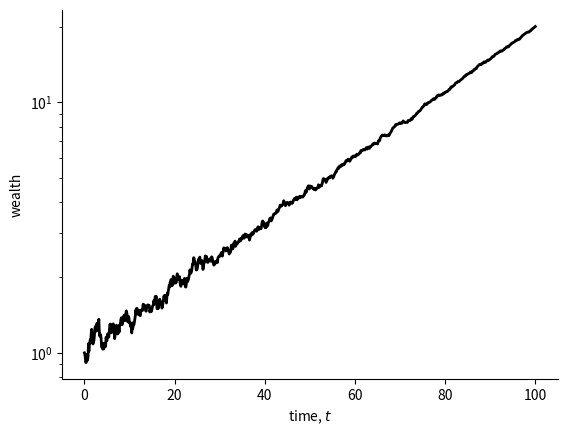

This chart was generated by the following Python code: (Note: this script raises an exception after producing the figure.)
#!/usr/bin/env python3
# -*- coding: utf-8 -*-
"""
Created on Thu Sep  5 11:06:55 2019

[redacted]
"""
import matplotlib.pyplot as plt
import numpy as np

mu=.03
sigma=np.sqrt(.2)
sigmaou=1
alpha=.1
T = 1000
dt=.1
t=np.arange(0,(T+1)*dt,dt)
sdt=np.sqrt(dt)

#expectation value and time-average slopes
expectation=np.exp(mu*t)
t_growth_individual=np.exp((mu-sigma*sigma/2)*t)
t_growth_coop=np.exp((mu-sigma*sigma/4)*t)

#Generate wealth of individual 1
#noise_1=np.random.normal(loc=1+mu, scale=0, size=T)
#wealth_1=np.cumprod(noise_1)
#wealth_1=np.insert(wealth_1,0,1)

#Generate OU
noise_2=np.random.normal(loc=0, scale=sigma*sdt, size=T)
ou=np.zeros(t.size)
for tau in range(1,T+1):
    ou[tau]=ou[tau-1]-alpha*ou[tau-1]+sigmaou*noise_2[tau-1]*sdt

noisy_x=expectation+ou
#Generate wealth of individual 2
#noise_2=np.random.normal(loc=1+mu*dt, scale=sigma*sdt, size=T)
#wealth_2=np.cumprod(noise_2)
#wealth_2=np.insert(wealth_2,0,1)

#Generate average wealth of individuals
#wealth_ave=(wealth_1+wealth_2)/2

#Generate wealth of cooperating individuals
#noise_co=(noise_1+noise_2)/2
#wealth_co=np.cumprod(noise_co)
#wealth_co=np.insert(wealth_co,0,1)

#Plotting...
#plt.plot(expectation,t,color='#448832',label=r'slope $g(\langle x \rangle)$')
#plt.plot(t,t_growth_coop,'b--', label=r'slope $\bar{g}(y^{(2)})$')
#plt.plot(t,t_growth_individual,'g--', label=r'slope $\bar{g}(x_i)$')

#plt.plot(t,wealth_co,'b-',linewidth=3, label=r'$y^{(2)}(t)$')
#plt.plot(t,wealth_1,color='#00ff00',linewidth=3, label=r'$x_1(t)$')
plt.plot(t,noisy_x,color='#000000',linewidth=2, label=r'$x_1(t)$')
#plt.plot(t,wealth_2,color='#55bb55',linewidth=3, label=r'$x_2(t)$')
#plt.plot(t,wealth_ave,'k-',linewidth=1, label=r'$(x_1(t)+x_2(t))/2$')

plt.gca().spines['right'].set_color('none')
plt.gca().spines['top'].set_color('none')

plt.yscale('log')
#plt.legend()
plt.xlabel('time, $t$')
plt.ylabel('wealth')
#
#plt.yticks([1,10.**10.,10.**20.,10.**30.,10.**40.],\
#           ['1',r'$10^{10}$',r'$10^{20}$',r'$10^{30}$',\
#            r'$10^{40}$'], rotation=0)


plt.savefig("./../add_noise_exp_growth_b.pdf", bbox_inches='tight')
plt.show()
